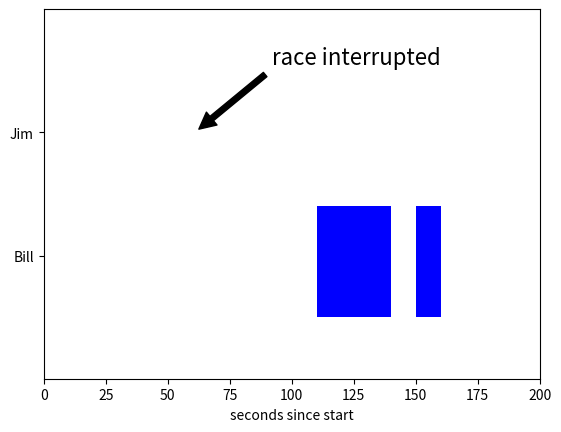

The matplotlib source for this figure:
import matplotlib.pyplot as plt

fig, ax = plt.subplots()
ax.broken_barh([(110, 30), (150, 10)], (10, 9), facecolors='blue')

ax.set_ylim(5, 35)
ax.set_xlim(0, 200)
ax.set_xlabel('seconds since start')
ax.set_yticks([15, 25])
ax.set_yticklabels(['Bill', 'Jim'])

ax.annotate('race interrupted', (61, 25),
            xytext=(0.8, 0.9), textcoords='axes fraction',
            arrowprops=dict(facecolor='black', shrink=0.05),
            fontsize=16,
            horizontalalignment='right', verticalalignment='top')
fig.savefig("gant2.png",bbox_inches='tight')